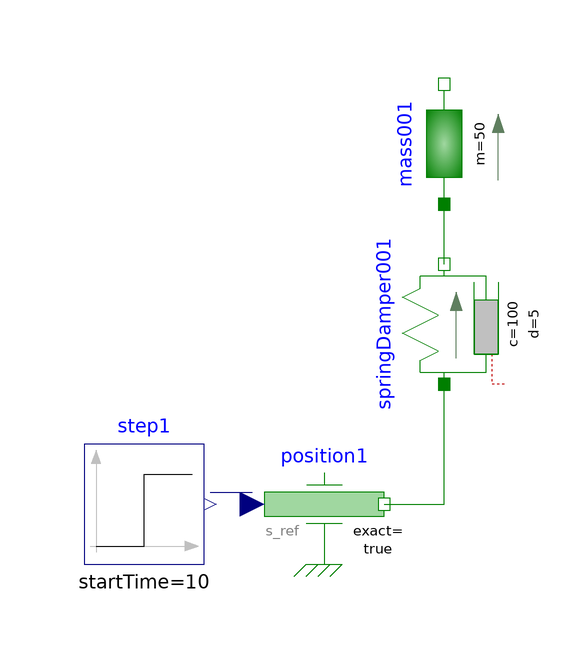

The Modelica model whose source follows is shown above as a component diagram (icons at their Placement, wires along their Line points).

model DoF1_MassSpringDamper
  extends Modelica.Icons.Example;
  //-----
  Modelica.Mechanics.Translational.Components.Mass mass001(L = 0.2, a(fixed = false), m = 50, s(start = mass001.L / 2), v(fixed = false)) annotation(
    Placement(visible = true, transformation(origin = {-30, 80}, extent = {{-10, -10}, {10, 10}}, rotation = 90)));
  Modelica.Mechanics.Translational.Components.SpringDamper springDamper001(c = 100, d = 5, s_rel(start = 0.0), s_rel0 = 0, stateSelect = StateSelect.default, v_rel(fixed = false)) annotation(
    Placement(visible = true, transformation(origin = {-30, 50}, extent = {{-10, -10}, {10, 10}}, rotation = 90)));
  Modelica.Blocks.Sources.Step step1(height = 0.05, offset = 0, startTime = 10) annotation(
    Placement(visible = true, transformation(origin = {-80, 20}, extent = {{-10, -10}, {10, 10}}, rotation = 0)));
  Modelica.Mechanics.Translational.Sources.Position position1(exact = true, useSupport = false, v(fixed = false)) annotation(
    Placement(visible = true, transformation(origin = {-50, 20}, extent = {{-10, -10}, {10, 10}}, rotation = 0)));
equation
  connect(springDamper001.flange_b, mass001.flange_a) annotation(
    Line(points = {{-30, 60}, {-30, 60}, {-30, 60}, {-30, 60}, {-30, 70}, {-30, 70}, {-30, 70}, {-30, 70}}, color = {0, 127, 0}));
  connect(step1.y, position1.s_ref) annotation(
    Line(points = {{-69, 22}, {-62, 22}}, color = {0, 0, 127}));
  connect(position1.flange, springDamper001.flange_a) annotation(
    Line(points = {{-40, 20}, {-30, 20}, {-30, 40}}, color = {0, 127, 0}));
  annotation(
    uses(Modelica(version = "3.2.2")),
    experiment(StartTime = 0, StopTime = 60, Tolerance = 1e-06, Interval = 0.01));
  
end DoF1_MassSpringDamper;